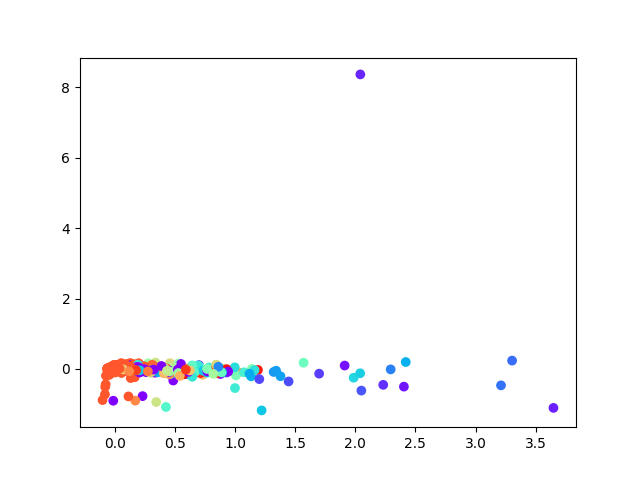

The data file committed next to this chart (first rows):
, 0, 1
0, -0.009162, 0.008938
1, -0.01454, 0.007984
2, 0.02832, -0.01335
3, -0.01263, -0.01134
4, 0.01131, 0.005398
5, -0.005945, -0.02377
6, 0.05859, 0.03372
7, -0.04642, 8.5772912522537e-05
8, 0.008896, -0.0189
9, 0.01732, -0.007089
10, 0.04627, -0.02082
11, 0.08869, -0.01523
12, 0.5323, 0.03779
13, -0.05463, 0.004174
14, -0.03678, -0.001136
15, -0.05386, 0.004758
16, -0.05562, 0.004001
17, -0.0569, 0.004828
18, -0.0569, 0.004828
19, -0.0569, 0.004828
20, -0.0569, 0.004828
21, -0.0569, 0.004828
22, -0.0569, 0.004828
23, -0.0569, 0.004828
24, -0.0569, 0.004828
25, 0.01296, -0.01036
26, -0.01869, -0.0006977
27, 0.0383, -0.01747
28, 0.04156, -0.00796
29, -0.03494, 0.002697
30, -0.009569, 0.0224
31, -0.02941, -0.003205
32, -0.07449, -0.4402
33, 0.2079, -0.03659
34, 0.06679, -0.04347
35, -0.001673, -0.0009768
36, -0.0569, 0.004828
37, -0.0569, 0.004828
38, -0.05682, 0.004825
39, -0.05687, 0.004838
40, -0.0569, 0.004828
41, -0.0569, 0.004828
42, -0.0569, 0.004828
43, -0.05602, 0.004585
44, -0.0569, 0.004828
45, -0.0569, 0.004828
46, -0.0569, 0.004828
47, -0.0569, 0.004828
48, -0.0569, 0.004828
49, -0.0569, 0.004828
50, -0.05594, 0.004608
51, -0.05312, 0.004567
52, -0.05623, 0.00459
53, -0.05685, 0.004812
54, -0.04307, 0.009003
55, -0.0569, 0.004828
56, -0.0569, 0.004828
57, -0.05051, 0.001859
58, -0.05404, 0.004459
59, -0.0569, 0.004828
... 3,705 more rows
